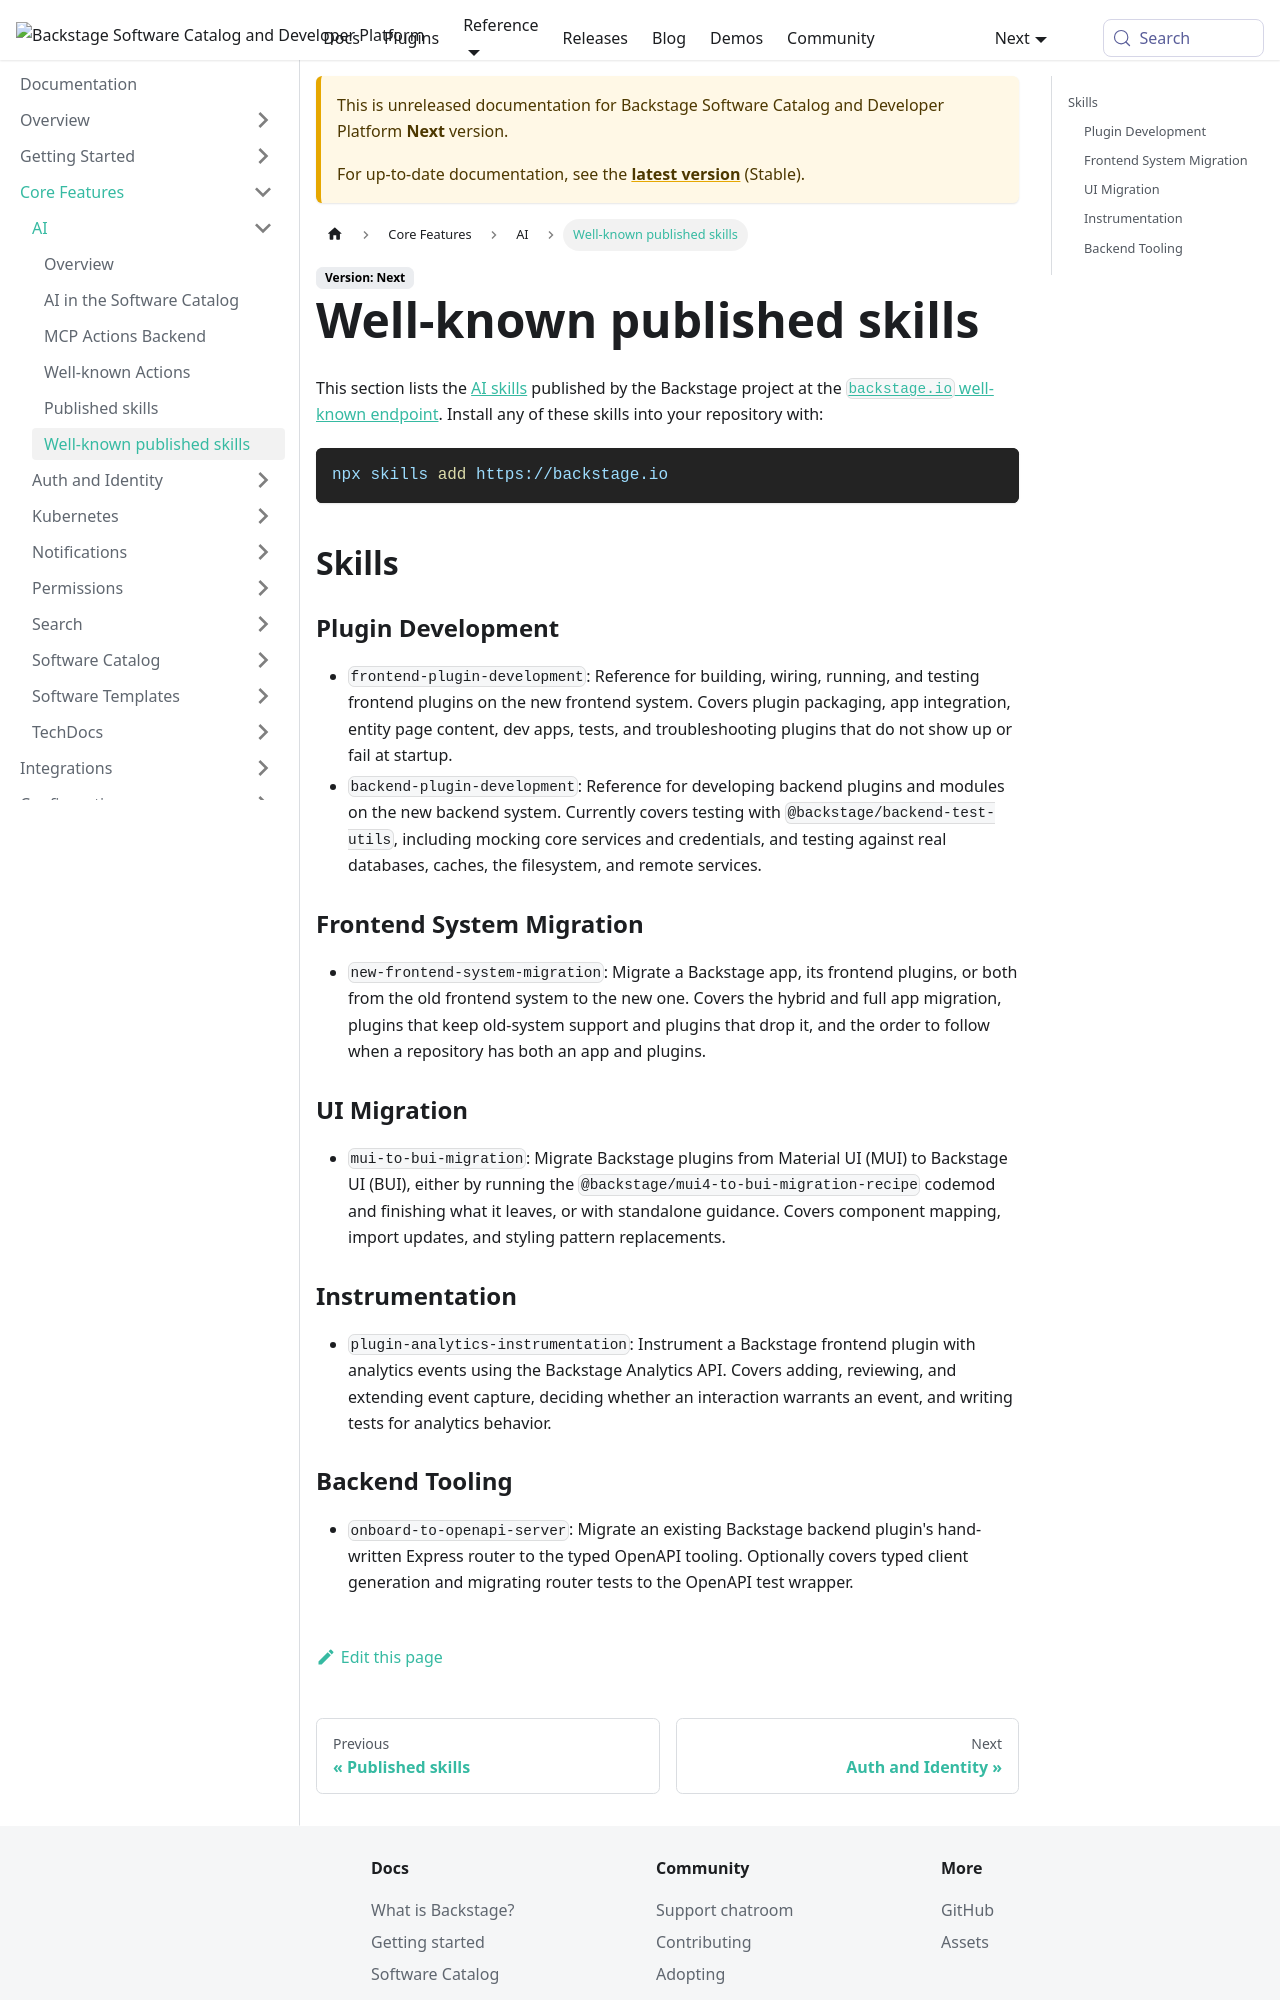

repository: backstage/backstage · page: docs/next/ai/well-known-skills/index.html · generator: mkdocs

---
id: well-known-skills
title: Well-known published skills
description: This section lists the AI skills published by the Backstage project.
---

This section lists the [AI skills](./skills.md) published by the Backstage project at the [`backstage.io` well-known endpoint](https://backstage.io/.well-known/skills/). Install any of these skills into your repository with:

```bash
npx skills add https://backstage.io
```

## Skills

### Plugin Development

- `frontend-plugin-development`: Reference for building, wiring, running, and testing frontend plugins on the new frontend system. Covers plugin packaging, app integration, entity page content, dev apps, tests, and troubleshooting plugins that do not show up or fail at startup.
- `backend-plugin-development`: Reference for developing backend plugins and modules on the new backend system. Currently covers testing with `@backstage/backend-test-utils`, including mocking core services and credentials, and testing against real databases, caches, the filesystem, and remote services.

### Frontend System Migration

- `new-frontend-system-migration`: Migrate a Backstage app, its frontend plugins, or both from the old frontend system to the new one. Covers the hybrid and full app migration, plugins that keep old-system support and plugins that drop it, and the order to follow when a repository has both an app and plugins.

### UI Migration

- `mui-to-bui-migration`: Migrate Backstage plugins from Material UI (MUI) to Backstage UI (BUI), either by running the `@backstage/mui4-to-bui-migration-recipe` codemod and finishing what it leaves, or with standalone guidance. Covers component mapping, import updates, and styling pattern replacements.

### Instrumentation

- `plugin-analytics-instrumentation`: Instrument a Backstage frontend plugin with analytics events using the Backstage Analytics API. Covers adding, reviewing, and extending event capture, deciding whether an interaction warrants an event, and writing tests for analytics behavior.
